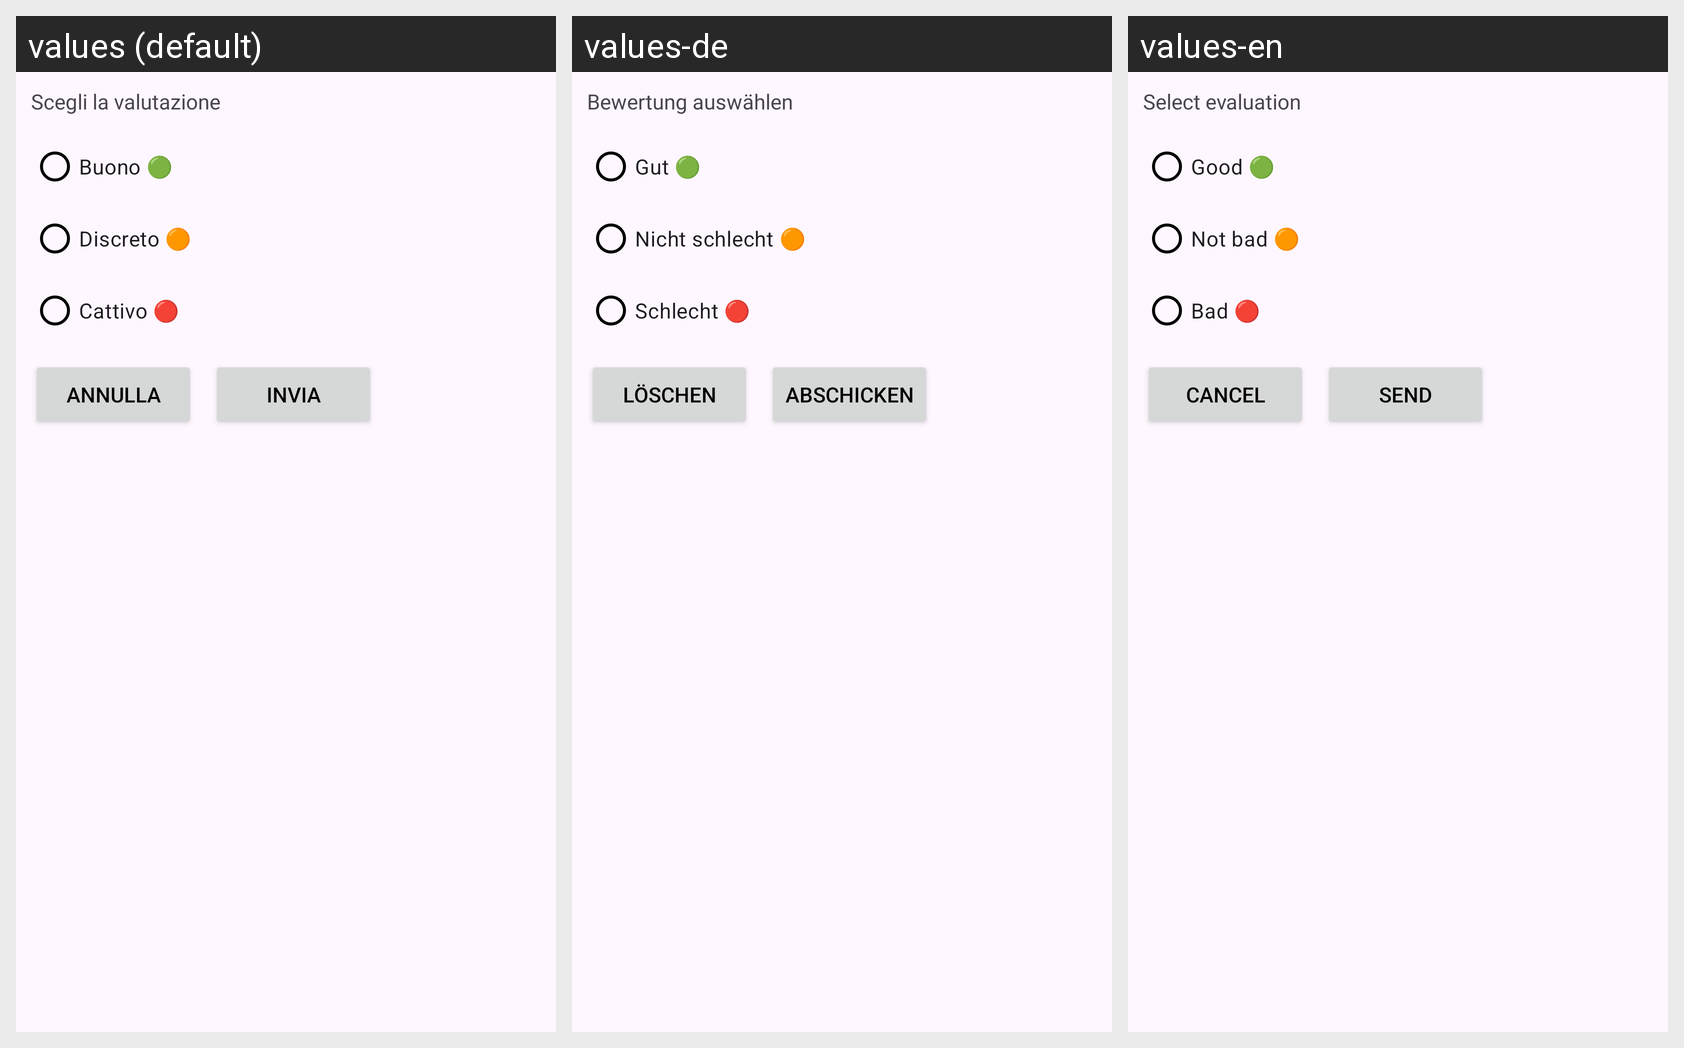

For this localized Android screen grid, give each drawn string resource with its value in every locale shown.
Android screen res/layout/edit_evalutation_fragment.xml rendered under 3 locales, left to right: values (default), values-de, values-en. Device: Nexus 5 (rendered at 1080×1920; each locale shown at half size, 540×960, under a caption strip naming it); theme Theme.AsilApp.
Strings drawn on this screen, with the default value and each locale's value (text and hints the layout hard-codes, and strings that could not be matched under every locale, appear in the picture but are not listed):

chooseEvalutationHealthHistory
  values: Scegli la valutazione
  values-de: Bewertung auswählen
  values-en: Select evaluation

evalutationHealthHistoryValueGood
  values: Buono 🟢
  values-de: Gut 🟢
  values-en: Good 🟢

evalutationHealthHistoryValueFairlyGood
  values: Discreto 🟠
  values-de: Nicht schlecht 🟠
  values-en: Not bad 🟠

evalutationHealthHistoryValueNotGood
  values: Cattivo 🔴
  values-de: Schlecht 🔴
  values-en: Bad 🔴

cancel
  values: Annulla
  values-de: Löschen
  values-en: Cancel

send
  values: Invia
  values-de: Abschicken
  values-en: Send
